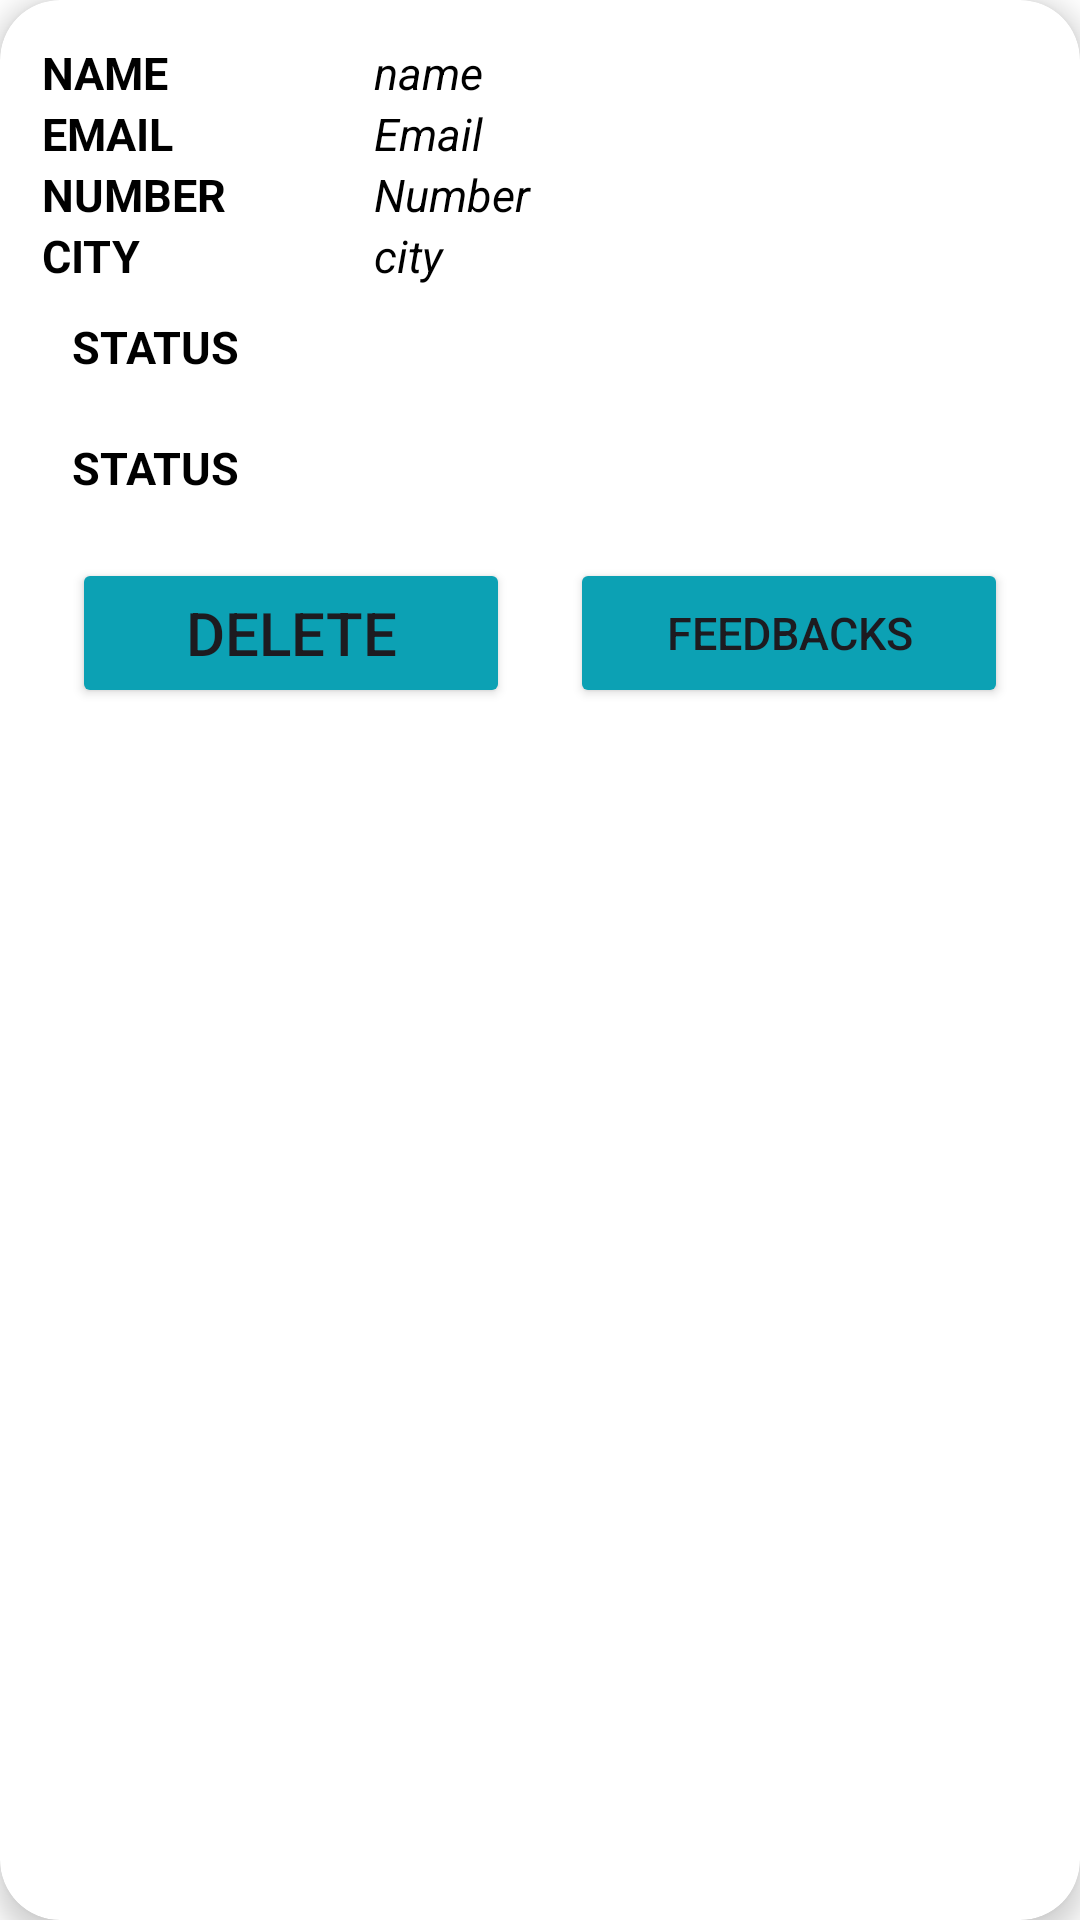

Write the Android layout XML for this screen, with the resource values it uses.
<!-- AndroidManifest.xml: application theme Theme.MobileComputingServicesToSupportFloodDisaster -->
<!-- res/layout/carduseradmin.xml -->
<?xml version="1.0" encoding="utf-8"?>
<androidx.cardview.widget.CardView xmlns:android="http://schemas.android.com/apk/res/android"
    android:layout_width="match_parent"
    android:layout_height="wrap_content"
    xmlns:app="http://schemas.android.com/apk/res-auto"
app:cardCornerRadius="20dp"
    android:layout_margin="10dp"
    app:cardElevation="5dp">


    <LinearLayout
        android:layout_width="match_parent"
        android:layout_height="match_parent"
        android:padding="14dp">

        <LinearLayout
            android:layout_width="match_parent"
            android:layout_height="wrap_content"
            android:orientation="horizontal">




            <LinearLayout
                android:layout_width="match_parent"
                android:layout_height="wrap_content"
                android:orientation="vertical">



                <LinearLayout
                    android:layout_width="match_parent"
                    android:layout_height="wrap_content"
                    android:orientation="horizontal"
                    android:weightSum="3">
                    <TextView
                        android:layout_width="0dp"
                        android:layout_height="wrap_content"
                        android:layout_weight="1"
                        android:text="Name"
                        android:textAllCaps="true"
                        android:textColor="@color/black"
                        android:textSize="15sp"
                        android:textStyle="bold" />

                    <TextView
                        android:id="@+id/tvfname"
                        android:layout_width="0dp"
                        android:layout_height="wrap_content"
                        android:layout_weight="2"
                        android:textColor="#000000"
                        android:text="name"
                        android:textStyle="italic"
                        android:textSize="15sp"
                        />

                </LinearLayout>
                <LinearLayout
                    android:layout_width="match_parent"
                    android:layout_height="wrap_content"
                    android:orientation="horizontal"
                    android:weightSum="3">

                    <TextView
                        android:layout_width="0dp"
                        android:layout_height="match_parent"
                        android:layout_weight="1"
                        android:text="Email"
                        android:textAllCaps="true"
                        android:textColor="@color/black"
                        android:textSize="15sp"
                        android:textStyle="bold" />

                    <TextView
                        android:id="@+id/tvfemail"
                        android:layout_width="0dp"
                        android:layout_weight="2"
                        android:layout_height="wrap_content"
                        android:text="Email"
                        android:textColor="#000000"
                        android:textSize="15sp"
                        android:textStyle="italic"
                        />

                </LinearLayout>

                <LinearLayout
                    android:layout_width="match_parent"
                    android:layout_height="wrap_content"
                    android:orientation="horizontal"
                    android:weightSum="3">

                    <TextView
                        android:layout_width="0dp"
                        android:layout_height="match_parent"
                        android:layout_weight="1"
                        android:textColor="@color/black"
                        android:textAllCaps="true"
                        android:text="Number"
                        android:textSize="15sp"
                        android:textStyle="bold" />

                    <TextView
                        android:id="@+id/tvfnum"
                        android:layout_width="0dp"
                        android:layout_weight="2"
                        android:layout_height="wrap_content"
                        android:text="Number"
                        android:textSize="15sp"
                        android:textColor="#000000"
                        android:textStyle="italic"
                        />

                </LinearLayout>
                <LinearLayout
                    android:layout_width="match_parent"
                    android:layout_height="wrap_content"
                    android:orientation="horizontal"
                    android:weightSum="3">

                    <TextView
                        android:layout_width="0dp"
                        android:layout_height="match_parent"
                        android:layout_weight="1"
                        android:textColor="@color/black"
                        android:text="City"
                        android:textAllCaps="true"
                        android:textSize="15sp"
                        android:textStyle="bold" />

                    <TextView
                        android:id="@+id/tvfcity"
                        android:layout_width="0dp"
                        android:layout_weight="2"
                        android:layout_height="wrap_content"
                        android:text="city"
                        android:textSize="15sp"
                        android:textColor="#000000"
                        android:textStyle="italic"
                        />

                </LinearLayout>



                <TextView
                    android:id="@+id/tvtimimg"
                    android:layout_width="match_parent"
                    android:layout_height="wrap_content"
                    android:text="status"
                    android:padding="10dp"
                    android:textAllCaps="true"
                    android:textColor="@color/black"
                    android:textSize="15sp"
                    android:textStyle="bold" />

                <TextView
                    android:id="@+id/tvdescri"
                    android:layout_width="match_parent"
                    android:layout_height="wrap_content"
                    android:text="status"
                    android:padding="10dp"
                    android:textAllCaps="true"
                    android:textColor="@color/black"
                    android:textSize="15sp"
                    android:textStyle="bold" />



                <LinearLayout
                    android:layout_width="match_parent"
                    android:layout_height="wrap_content"
                    android:weightSum="2"
                    android:orientation="horizontal">

                    <Button
                        android:id="@+id/btndelete"
                        android:layout_width="0dp"
                        android:layout_weight="1"
                        android:layout_margin="10dp"
                        android:layout_height="match_parent"
                        android:text="Delete"
                        android:backgroundTint="@color/edit"
                        android:textSize="20sp"/>


                    <Button
                        android:backgroundTint="@color/edit"
                        android:id="@+id/btnfeedback"
                        android:layout_width="0dp"
                        android:layout_weight="1"
                        android:layout_margin="10dp"
                        android:layout_height="match_parent"
                        android:text="Feedbacks"
                        android:textSize="15sp"/>

                </LinearLayout>











            </LinearLayout>


        </LinearLayout>

    </LinearLayout>

</androidx.cardview.widget.CardView>
<!-- resources referenced by this layout -->
<resources>
  <color name="black">#FF000000</color>
  <color name="edit">#0CA1B4</color>
  <style name="Theme.MobileComputingServicesToSupportFloodDisaster" parent="Base.Theme.MobileComputingServicesToSupportFloodDisaster">
          <item name="colorPrimary">@color/purple_500</item>
          <item name="colorPrimaryVariant">@color/purple_700</item>
          <item name="colorOnPrimary">@color/white</item>
          <item name="colorSecondary">@color/teal_200</item>
          <item name="colorSecondaryVariant">@color/teal_700</item>
          <item name="colorOnSecondary">@color/black</item>
          <item name="android:statusBarColor">@color/purple_200</item>
          <item name="android:navigationBarColor">@color/purple_200</item>
          <item name="android:windowBackground">@color/white</item>
      </style>
  <style name="Base.Theme.MobileComputingServicesToSupportFloodDisaster" parent="Theme.Material3.DayNight.NoActionBar">
          
          
      </style>
  <color name="purple_500">#17B3FA</color>
  <color name="purple_700">#2196F3</color>
  <color name="white">#FFFFFFFF</color>
  <color name="teal_200">#0AE0FB</color>
  <color name="teal_700">#34CDE0</color>
  <color name="purple_200">#09A6ED</color>
</resources>
